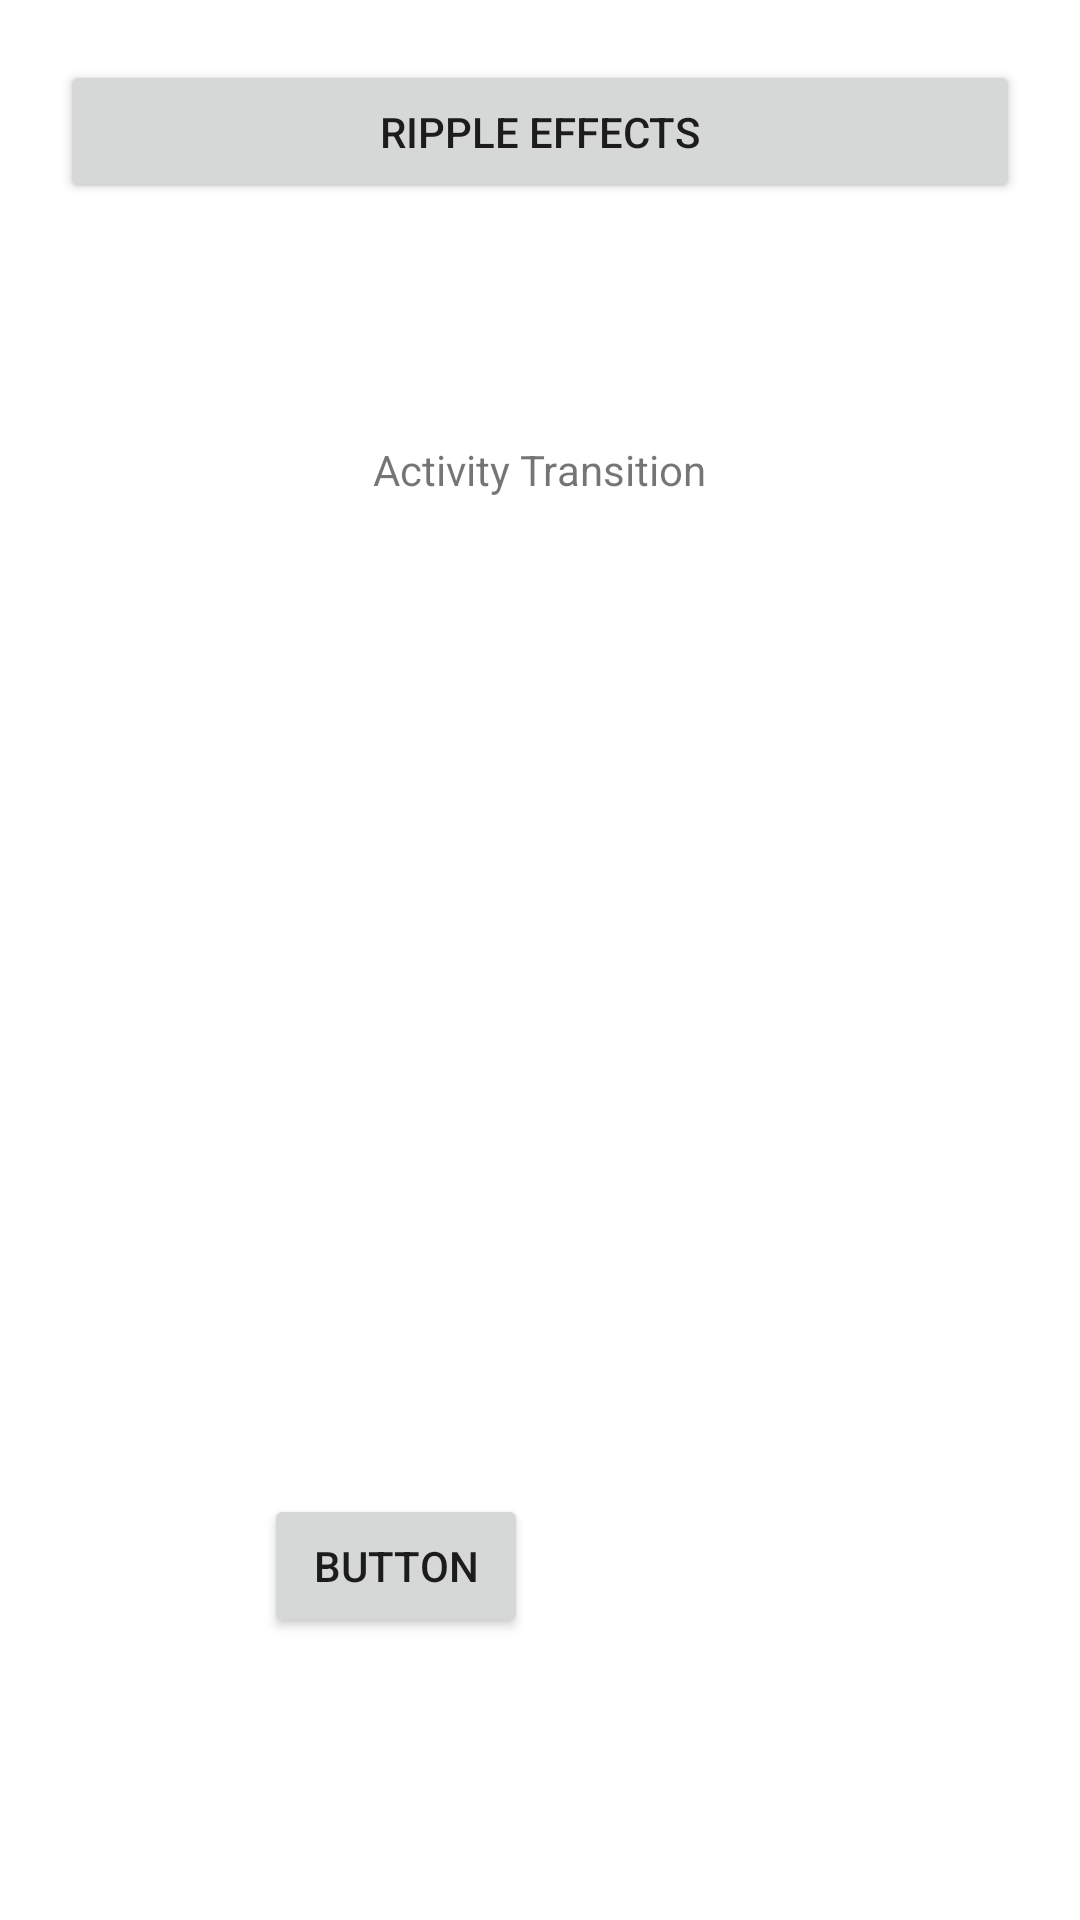

Here is an Android app screen rendered from its layout file. Give the layout XML and the strings, colors and styles it references.
<!-- AndroidManifest.xml: application theme AppTheme -->
<!-- res/layout/activity_reveal_animation.xml -->
<?xml version="1.0" encoding="utf-8"?>
<LinearLayout xmlns:android="http://schemas.android.com/apk/res/android"
    xmlns:app="http://schemas.android.com/apk/res-auto"
    xmlns:tools="http://schemas.android.com/tools"
    android:layout_width="match_parent"
    android:layout_height="match_parent"
    android:orientation="vertical"
    android:padding="20dp"
    tools:context=".RevealAnimation">

    <Button
        android:id="@+id/button"
        android:layout_width="match_parent"
        android:layout_height="wrap_content"
        android:text="Ripple Effects" />

    <LinearLayout
        android:id="@+id/shared_element"
        android:layout_width="match_parent"
        android:layout_height="177dp"
        android:gravity="center"
        android:onClick="SharedElementTransition"
        android:orientation="horizontal"
        android:padding="15dp">

        <ImageView
            android:id="@+id/logo"
            android:layout_width="84dp"
            android:layout_height="70dp"
            android:transitionName="logo_shared"
            tools:srcCompat="@tools:sample/avatars" />

        <TextView
            android:id="@+id/activity_transition"
            android:layout_width="wrap_content"
            android:layout_height="wrap_content"
            android:text="Activity Transition"
            android:transitionName="transition_shared"
            />

        <ImageView
            android:id="@+id/profile_pic"
            android:layout_width="84dp"
            android:layout_height="70dp"
            android:transitionName="profile_pic_shared"
            tools:srcCompat="@tools:sample/avatars" />


    </LinearLayout>




    <Button
        android:id="@+id/button2"
        android:layout_width="wrap_content"
        android:layout_height="wrap_content"
        android:layout_alignParentStart="true"
        android:layout_alignParentTop="true"
        android:layout_marginStart="68dp"
        android:layout_marginTop="253dp"
        android:text="Button" />

    <Button
        android:id="@+id/button3"
        android:layout_width="wrap_content"
        android:layout_height="wrap_content"
        android:layout_alignParentTop="true"
        android:layout_alignParentEnd="true"
        android:layout_marginTop="259dp"
        android:layout_marginEnd="80dp"
        android:text="Button" />

    <Button
        android:id="@+id/button4"
        android:layout_width="wrap_content"
        android:layout_height="wrap_content"
        android:layout_alignParentStart="true"
        android:layout_alignParentBottom="true"
        android:layout_marginStart="72dp"
        android:layout_marginBottom="293dp"
        android:text="Button" />

    <Button
        android:id="@+id/button5"
        android:layout_width="wrap_content"
        android:layout_height="wrap_content"
        android:layout_alignParentEnd="true"
        android:layout_alignParentBottom="true"
        android:layout_marginEnd="78dp"
        android:layout_marginBottom="293dp"
        android:text="Button" />

    <Button
        android:id="@+id/button6"
        android:layout_width="wrap_content"
        android:layout_height="wrap_content"
        android:layout_alignParentStart="true"
        android:layout_alignParentBottom="true"
        android:layout_marginStart="78dp"
        android:layout_marginBottom="112dp"
        android:text="Button" />

    <Button
        android:id="@+id/button7"
        android:layout_width="wrap_content"
        android:layout_height="wrap_content"
        android:layout_alignParentEnd="true"
        android:layout_alignParentBottom="true"
        android:layout_marginEnd="73dp"
        android:layout_marginBottom="110dp"
        android:text="Button" />

    <TextView
        android:id="@+id/textView"
        android:layout_width="wrap_content"
        android:layout_height="wrap_content"
        android:layout_alignParentStart="true"
        android:layout_alignParentTop="true"
        android:layout_marginStart="71dp"
        android:layout_marginTop="225dp"
        android:text="TextView" />

    <TextView
        android:id="@+id/textView2"
        android:layout_width="wrap_content"
        android:layout_height="wrap_content"
        android:layout_alignParentStart="true"
        android:layout_centerVertical="true"
        android:layout_marginStart="75dp"
        android:text="TextView" />

    <TextView
        android:id="@+id/textView3"
        android:layout_width="wrap_content"
        android:layout_height="wrap_content"
        android:layout_alignParentStart="true"
        android:layout_alignParentBottom="true"
        android:layout_marginStart="75dp"
        android:layout_marginBottom="190dp"
        android:text="TextView" />



</LinearLayout>
<!-- resources referenced by this layout -->
<resources>
  <style name="AppTheme" parent="Theme.MaterialComponents.Light.NoActionBar">
          <item name="colorPrimary">@color/colorPrimary</item>
          <item name="colorPrimaryDark">@color/colorPrimary</item>
          <item name="colorAccent">@android:color/white</item>
      </style>
  <color name="colorPrimary">#72cbae</color>
</resources>
